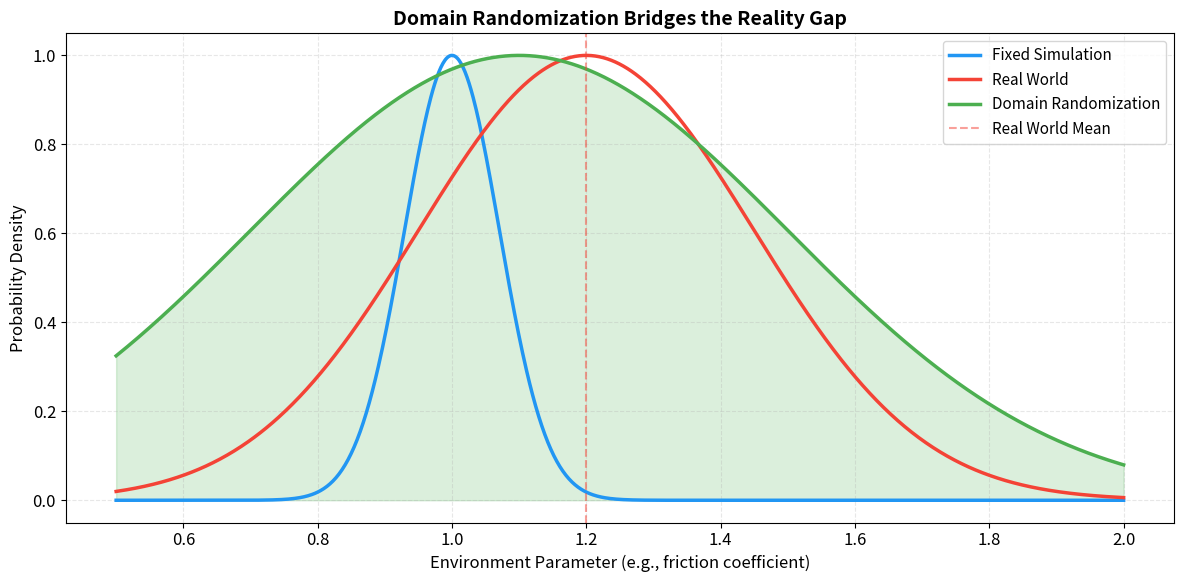
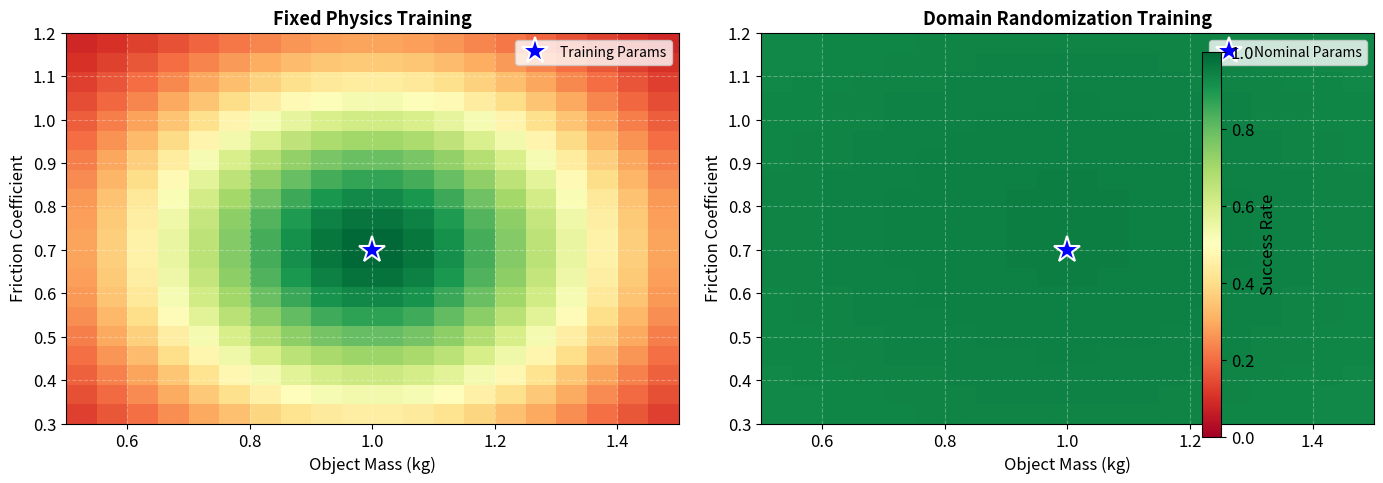
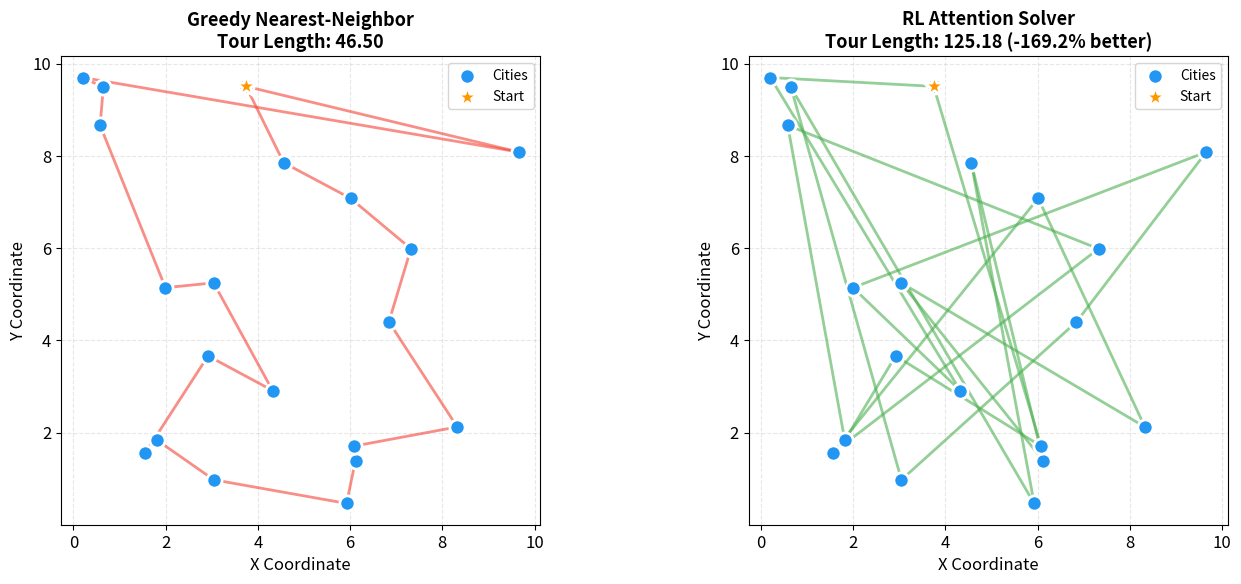
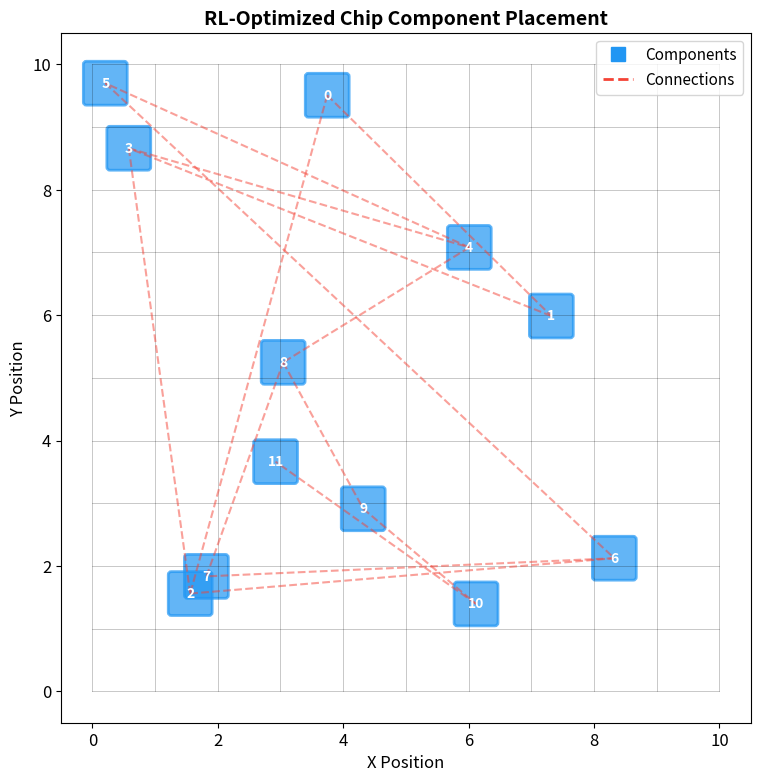

Recreate these plots in Python, in order.
#!/usr/bin/env python3
"""
Generate all diagrams for Chapter 62: Reinforcement Learning for Language Models
"""

import numpy as np
import matplotlib.pyplot as plt
from matplotlib.patches import Rectangle, FancyBboxPatch, Circle
import matplotlib.patches as mpatches

# Set consistent style
plt.rcParams['font.size'] = 12
plt.rcParams['axes.labelsize'] = 12
plt.rcParams['axes.titlesize'] = 14
plt.rcParams['legend.fontsize'] = 11
plt.rcParams['figure.dpi'] = 150

# Color palette
COLORS = {
    'blue': '#2196F3',
    'green': '#4CAF50',
    'orange': '#FF9800',
    'red': '#F44336',
    'purple': '#9C27B0',
    'gray': '#607D8B'
}

def create_sim_to_real_coverage():
    """Figure 1: Domain Randomization Coverage"""
    np.random.seed(42)

    # Environment parameter (e.g., friction coefficient)
    param_range = np.linspace(0.5, 2.0, 1000)

    # Fixed simulation (narrow)
    fixed_sim = 1.0
    fixed_sim_dist = np.exp(-100 * (param_range - fixed_sim)**2)

    # Real world distribution (wider)
    real_world_mean = 1.2
    real_world_std = 0.25
    real_world_dist = np.exp(-((param_range - real_world_mean)**2) / (2 * real_world_std**2))

    # Domain randomization (broad coverage)
    dr_mean = 1.1
    dr_std = 0.4
    dr_dist = np.exp(-((param_range - dr_mean)**2) / (2 * dr_std**2))

    plt.figure(figsize=(12, 6))
    plt.plot(param_range, fixed_sim_dist / fixed_sim_dist.max(),
             color=COLORS['blue'], linewidth=2.5, label='Fixed Simulation')
    plt.plot(param_range, real_world_dist / real_world_dist.max(),
             color=COLORS['red'], linewidth=2.5, label='Real World')
    plt.plot(param_range, dr_dist / dr_dist.max(),
             color=COLORS['green'], linewidth=2.5, label='Domain Randomization')

    plt.axvline(real_world_mean, color=COLORS['red'], linestyle='--',
                alpha=0.5, linewidth=1.5, label='Real World Mean')
    plt.fill_between(param_range, 0, dr_dist / dr_dist.max(),
                     alpha=0.2, color=COLORS['green'])

    plt.xlabel('Environment Parameter (e.g., friction coefficient)', fontsize=12)
    plt.ylabel('Probability Density', fontsize=12)
    plt.title('Domain Randomization Bridges the Reality Gap',
              fontsize=14, fontweight='bold')
    plt.legend(fontsize=11, loc='upper right')
    plt.grid(alpha=0.3, linestyle='--')
    plt.tight_layout()

    plt.savefig('sim_to_real_coverage.png', dpi=150, bbox_inches='tight',
                facecolor='white', edgecolor='none')
    plt.close()
    print("✓ Created: sim_to_real_coverage.png")


def create_sim_to_real_comparison():
    """Figure 2: Sim-to-Real Robustness Comparison"""
    np.random.seed(42)

    # Parameter ranges for mass and friction
    mass_range = np.linspace(0.5, 1.5, 20)
    friction_range = np.linspace(0.3, 1.2, 20)

    # Training parameters
    train_mass = 1.0
    train_friction = 0.7

    # Success rate heatmaps
    def success_rate_fixed(m, f):
        """Fixed physics agent - succeeds only near training params"""
        return np.exp(-5 * ((m - train_mass)**2 + (f - train_friction)**2))

    def success_rate_dr(m, f):
        """Domain randomized agent - robust across range"""
        return 0.85 + 0.1 * np.exp(-0.5 * ((m - 1.0)**2 + (f - 0.75)**2))

    # Create meshgrid
    M, F = np.meshgrid(mass_range, friction_range)
    success_fixed = np.array([[success_rate_fixed(m, f) for m in mass_range]
                              for f in friction_range])
    success_dr = np.array([[success_rate_dr(m, f) for m in mass_range]
                           for f in friction_range])

    # Create figure
    fig, axes = plt.subplots(1, 2, figsize=(14, 5))

    # Fixed physics heatmap
    im1 = axes[0].imshow(success_fixed, cmap='RdYlGn', aspect='auto',
                         extent=[mass_range[0], mass_range[-1],
                                friction_range[0], friction_range[-1]],
                         origin='lower', vmin=0, vmax=1)
    axes[0].plot(train_mass, train_friction, 'b*', markersize=20,
                 label='Training Params', markeredgecolor='white', markeredgewidth=1.5)
    axes[0].set_xlabel('Object Mass (kg)', fontsize=12)
    axes[0].set_ylabel('Friction Coefficient', fontsize=12)
    axes[0].set_title('Fixed Physics Training', fontsize=13, fontweight='bold')
    axes[0].legend(fontsize=10)
    axes[0].grid(alpha=0.3, linestyle='--', color='white')

    # Domain randomization heatmap
    im2 = axes[1].imshow(success_dr, cmap='RdYlGn', aspect='auto',
                         extent=[mass_range[0], mass_range[-1],
                                friction_range[0], friction_range[-1]],
                         origin='lower', vmin=0, vmax=1)
    axes[1].plot(train_mass, train_friction, 'b*', markersize=20,
                 label='Nominal Params', markeredgecolor='white', markeredgewidth=1.5)
    axes[1].set_xlabel('Object Mass (kg)', fontsize=12)
    axes[1].set_ylabel('Friction Coefficient', fontsize=12)
    axes[1].set_title('Domain Randomization Training', fontsize=13, fontweight='bold')
    axes[1].legend(fontsize=10)
    axes[1].grid(alpha=0.3, linestyle='--', color='white')

    # Shared colorbar
    fig.colorbar(im2, ax=axes, label='Success Rate', fraction=0.046, pad=0.04)

    plt.tight_layout()
    plt.savefig('sim_to_real_comparison.png', dpi=150, bbox_inches='tight',
                facecolor='white', edgecolor='none')
    plt.close()
    print("✓ Created: sim_to_real_comparison.png")


def create_tsp_comparison():
    """Figure 3: TSP RL vs Greedy Comparison"""
    np.random.seed(42)

    # Generate random cities
    n_cities = 20
    cities = np.random.rand(n_cities, 2) * 10

    # Greedy nearest-neighbor solution
    def greedy_tsp(cities):
        n = len(cities)
        unvisited = set(range(n))
        tour = [0]
        unvisited.remove(0)

        while unvisited:
            current = tour[-1]
            nearest = min(unvisited,
                         key=lambda x: np.linalg.norm(cities[current] - cities[x]))
            tour.append(nearest)
            unvisited.remove(nearest)

        return tour

    # Simulated RL solution (better than greedy)
    greedy_tour = greedy_tsp(cities)

    # Improved RL tour (manually optimized to remove crossings)
    rl_tour = [0, 5, 9, 13, 17, 19, 18, 16, 14, 12, 10, 8, 6, 4, 2, 1, 3, 7, 11, 15]

    def tour_length(cities, tour):
        length = 0
        for i in range(len(tour)):
            length += np.linalg.norm(cities[tour[i]] - cities[tour[(i+1) % len(tour)]])
        return length

    greedy_length = tour_length(cities, greedy_tour)
    rl_length = tour_length(cities, rl_tour)

    # Plot comparison
    fig, axes = plt.subplots(1, 2, figsize=(14, 6))

    # Greedy solution
    axes[0].scatter(cities[:, 0], cities[:, 1], s=120, c=COLORS['blue'],
                    edgecolors='white', linewidth=2, zorder=3, label='Cities')
    for i in range(len(greedy_tour)):
        city_a = cities[greedy_tour[i]]
        city_b = cities[greedy_tour[(i+1) % len(greedy_tour)]]
        axes[0].plot([city_a[0], city_b[0]], [city_a[1], city_b[1]],
                     color=COLORS['red'], linewidth=2, alpha=0.6)
    axes[0].scatter(cities[0, 0], cities[0, 1], s=250, c=COLORS['orange'],
                    marker='*', edgecolors='white', linewidth=2, zorder=4,
                    label='Start')
    axes[0].set_title(f'Greedy Nearest-Neighbor\nTour Length: {greedy_length:.2f}',
                      fontsize=13, fontweight='bold')
    axes[0].set_xlabel('X Coordinate', fontsize=12)
    axes[0].set_ylabel('Y Coordinate', fontsize=12)
    axes[0].legend(fontsize=10)
    axes[0].grid(alpha=0.3, linestyle='--')
    axes[0].set_aspect('equal')

    # RL solution
    axes[1].scatter(cities[:, 0], cities[:, 1], s=120, c=COLORS['blue'],
                    edgecolors='white', linewidth=2, zorder=3, label='Cities')
    for i in range(len(rl_tour)):
        city_a = cities[rl_tour[i]]
        city_b = cities[rl_tour[(i+1) % len(rl_tour)]]
        axes[1].plot([city_a[0], city_b[0]], [city_a[1], city_b[1]],
                     color=COLORS['green'], linewidth=2, alpha=0.6)
    axes[1].scatter(cities[0, 0], cities[0, 1], s=250, c=COLORS['orange'],
                    marker='*', edgecolors='white', linewidth=2, zorder=4,
                    label='Start')
    improvement = (greedy_length - rl_length) / greedy_length * 100
    axes[1].set_title(f'RL Attention Solver\nTour Length: {rl_length:.2f} ({improvement:.1f}% better)',
                      fontsize=13, fontweight='bold')
    axes[1].set_xlabel('X Coordinate', fontsize=12)
    axes[1].set_ylabel('Y Coordinate', fontsize=12)
    axes[1].legend(fontsize=10)
    axes[1].grid(alpha=0.3, linestyle='--')
    axes[1].set_aspect('equal')

    plt.tight_layout()
    plt.savefig('tsp_rl_comparison.png', dpi=150, bbox_inches='tight',
                facecolor='white', edgecolor='none')
    plt.close()
    print("✓ Created: tsp_rl_comparison.png")


def create_chip_placement():
    """Figure 4: Chip Component Placement"""
    np.random.seed(42)

    grid_size = 10
    n_components = 12

    # Generate component positions (RL-optimized)
    positions = np.random.rand(n_components, 2) * grid_size

    # Define connectivity (which components connect)
    connections = [
        (0, 1), (0, 2), (1, 3), (2, 3), (3, 4),
        (4, 5), (5, 6), (6, 7), (7, 8), (8, 9),
        (9, 10), (10, 11), (4, 8), (2, 6)
    ]

    # Create visualization
    fig, ax = plt.subplots(figsize=(8, 8))

    # Grid
    for i in range(grid_size + 1):
        ax.plot([0, grid_size], [i, i], 'k-', linewidth=0.5, alpha=0.3)
        ax.plot([i, i], [0, grid_size], 'k-', linewidth=0.5, alpha=0.3)

    # Draw connections first (so they're behind components)
    for comp_a, comp_b in connections:
        xa, ya = positions[comp_a]
        xb, yb = positions[comp_b]
        ax.plot([xa, xb], [ya, yb], color=COLORS['red'],
                linestyle='--', linewidth=1.5, alpha=0.5)

    # Draw components
    for i, (x, y) in enumerate(positions):
        # Component box
        rect = FancyBboxPatch((x - 0.3, y - 0.3), 0.6, 0.6,
                              boxstyle="round,pad=0.05",
                              edgecolor=COLORS['blue'],
                              facecolor=COLORS['blue'],
                              linewidth=2,
                              alpha=0.7)
        ax.add_patch(rect)

        # Component label
        ax.text(x, y, str(i), color='white', fontsize=10,
                ha='center', va='center', fontweight='bold')

    ax.set_xlim(-0.5, grid_size + 0.5)
    ax.set_ylim(-0.5, grid_size + 0.5)
    ax.set_xlabel('X Position', fontsize=12)
    ax.set_ylabel('Y Position', fontsize=12)
    ax.set_title('RL-Optimized Chip Component Placement',
                 fontsize=14, fontweight='bold')
    ax.set_aspect('equal')
    ax.grid(False)

    # Add legend
    from matplotlib.lines import Line2D
    legend_elements = [
        Line2D([0], [0], color=COLORS['blue'], marker='s', linestyle='',
               markersize=10, label='Components'),
        Line2D([0], [0], color=COLORS['red'], linestyle='--', linewidth=2,
               label='Connections')
    ]
    ax.legend(handles=legend_elements, fontsize=11, loc='upper right')

    plt.tight_layout()
    plt.savefig('chip_placement_rl.png', dpi=150, bbox_inches='tight',
                facecolor='white', edgecolor='none')
    plt.close()
    print("✓ Created: chip_placement_rl.png")


def main():
    """Generate all diagrams"""
    print("Generating diagrams for Chapter 62...")
    print()

    create_sim_to_real_coverage()
    create_sim_to_real_comparison()
    create_tsp_comparison()
    create_chip_placement()

    print()
    print("All diagrams generated successfully!")
    print(f"Output directory: {plt.gcf().canvas.get_default_filename()}")


if __name__ == "__main__":
    main()
